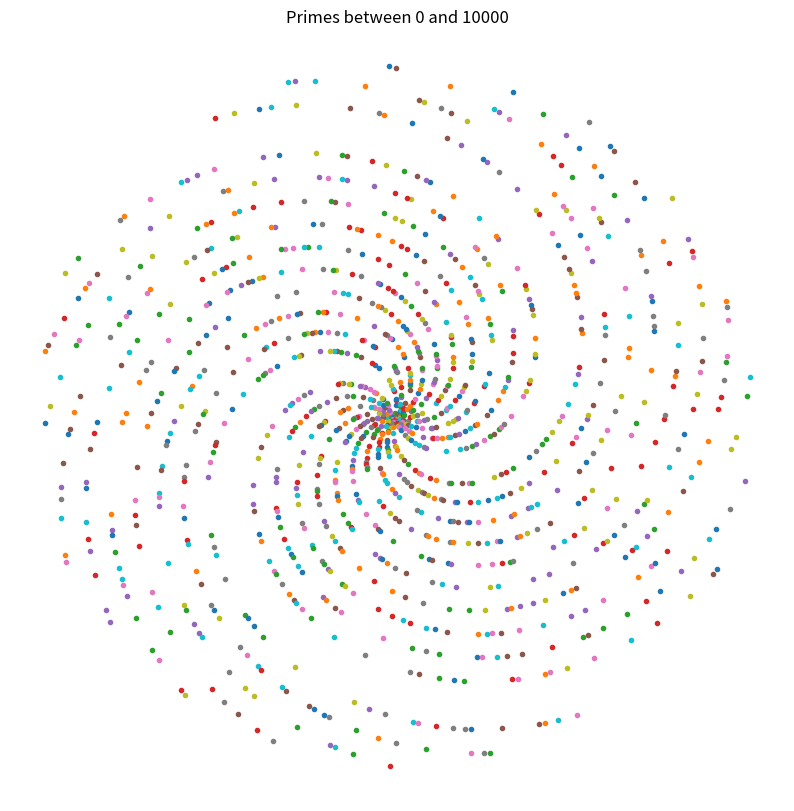

Write the Python code that produced this figure.
import numpy as np 
import matplotlib.pyplot as plt

#defining a function to convert polar coordinates into cartesian coordinates since the latter are plotted in matplotlib.

def polar2cart(r,theta):
    '''
This function converts plane polar coordinates(r,theta) to cartesian coordinates (x,y),using the formula :-

x=rcostheta
y=rsintheta


Note: np.cos is the mathematical function Cos(theta)
np.sin is the mathematical function Sin(theta)
theta is an angle in radians
    '''
    x=r*np.cos(theta)
    y=r*np.sin(theta)
    return x,y

#integer range between 0 and n2

n2 = 10000    

#plotting parameters   

plt.figure(figsize=(10,10))                                                               
ax=plt.axes()    
ax.axis('off') 
ax.set_title('Primes between 0 and ' +str(n2))

#program to compute primes between 0 and n2, the outer foor loop assigns a value to the varible n. Let's say
#n = 6, this value of n is divided by every number in the range (2 to n-1) inside the inner for loop until a factor of
#n is found i.e when the modulo operator '%' == 0. As soon as this condition is satisfied the loop breaks and prints 'n, not prime'. 
#(in our example, for n = 6, since 6 is divisible by two numbers (2 & 3) in the range 2 - 5,the condition for prime numbers is not satisfied.)
#if no factor is found in the assigned range, the else statement which is a part of the outer for loop is executed and prints 'n, prime'. After
#which the next value is assigned to n and this process repeats.

for n in range(0,n2+1):                                                
    for x in range(2,n):
        if n%x == 0:
            print(n , 'not prime')  
            break
                    
    else:
        print(n ,'prime')
        px , py = polar2cart(n,n)
        ax.plot(px,py,'.')

# after the else statement part of the loop is executed i.e. a prime is found, the function polar 2 cart converts the 
# plane polar coordinates to cartesian coordinates to plot the prime.


plt.show()
        
